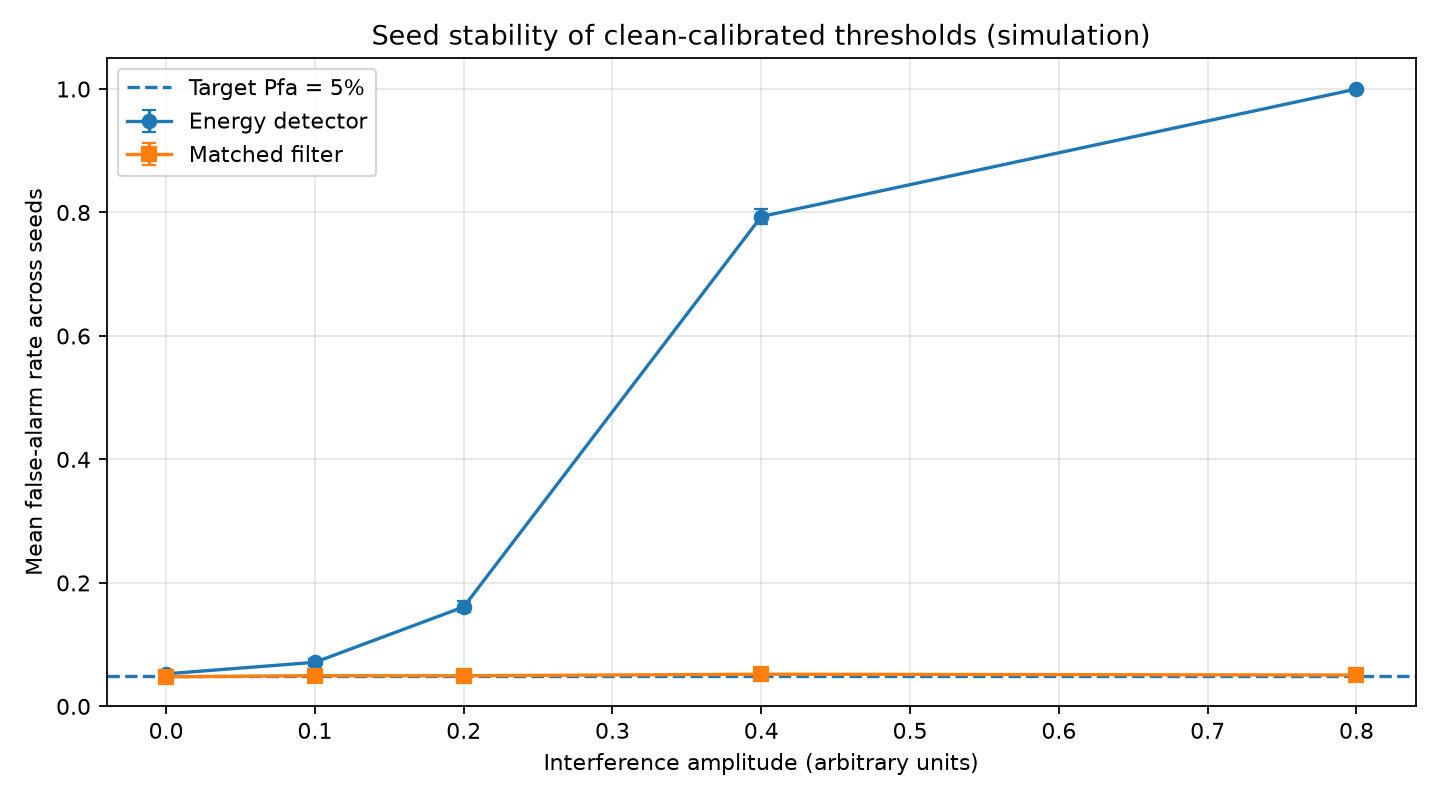

Source data for this figure (header and first rows):
test_ambient_amplitude, detector, target_false_alarm_rate, seed_count, mean_false_alarm_rate, std_false_alarm_rate_across_seeds, min_false_alarm_rate, max_false_alarm_rate, seeds, result_type
0.0, Energy detector, 0.05, 5, 0.05276, 0.004875, 0.0478, 0.0604, 20261020;20261021;20261022;20261023;2026…, simulation_not_measurement
0.0, Matched filter, 0.05, 5, 0.04788, 0.00411, 0.0408, 0.051, 20261020;20261021;20261022;20261023;2026…, simulation_not_measurement
0.1, Energy detector, 0.05, 5, 0.0714, 0.005762, 0.0616, 0.076, 20261020;20261021;20261022;20261023;2026…, simulation_not_measurement
0.1, Matched filter, 0.05, 5, 0.04972, 0.005518, 0.0408, 0.0558, 20261020;20261021;20261022;20261023;2026…, simulation_not_measurement
0.2, Energy detector, 0.05, 5, 0.1611, 0.008792, 0.1532, 0.1758, 20261020;20261021;20261022;20261023;2026…, simulation_not_measurement
0.2, Matched filter, 0.05, 5, 0.04964, 0.004765, 0.0418, 0.0548, 20261020;20261021;20261022;20261023;2026…, simulation_not_measurement
0.4, Energy detector, 0.05, 5, 0.7934, 0.01201, 0.7836, 0.8136, 20261020;20261021;20261022;20261023;2026…, simulation_not_measurement
0.4, Matched filter, 0.05, 5, 0.05212, 0.003733, 0.0456, 0.0546, 20261020;20261021;20261022;20261023;2026…, simulation_not_measurement
0.8, Energy detector, 0.05, 5, 1.0, 0.0, 1.0, 1.0, 20261020;20261021;20261022;20261023;2026…, simulation_not_measurement
0.8, Matched filter, 0.05, 5, 0.05076, 0.00638, 0.043, 0.0592, 20261020;20261021;20261022;20261023;2026…, simulation_not_measurement
